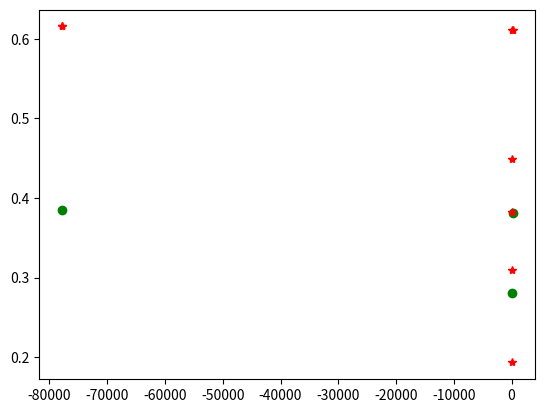

Generate this figure with matplotlib: (Note: this script raises an exception after producing the figure.)
import numpy as np
from sympy import solve, symbols, Matrix, re, trace

from matplotlib import pyplot as plt

from copy import deepcopy


x, y, k1, k_1, k2, k3, k_3 = symbols("x y k1 k_1 k2 k3 k_3")


def one_parameter_analysis(f1, f2, param_values):
    """
    One-parameter analysis
    The analysis is performed by parameter k2
    """
    jac_A = Matrix([f1, f2]).jacobian(Matrix([x, y]))

    param_dict = deepcopy(param_values)
    del param_dict[k2]

    f1_subs = f1.subs([ (key, value) for key, value in param_dict.items() ])
    f2_subs = f2.subs([ (key, value) for key, value in param_dict.items() ])

    solution = solve([f1_subs, f2_subs], x, k2, dict=True)[0]

    y_list = np.linspace(0, 1, 1000)

    x_list = []
    k2_list = []

    for val in y_list:
        x_list.append(solution[x].subs({ y: val }))
        k2_list.append(solution[k2].subs({ y: val }))

    jac_subs = jac_A.subs([ (key, value) for key, value in param_dict.items() ])
    jac_subs_listed = [ jac_subs.subs({ y: val, x: x_list[i], k2: k2_list[i] }) for i, val in enumerate(y_list) ]

    det_list = []
    trace_list = []

    for jac in jac_subs_listed:
        det_list.append(jac.det())
        trace_list.append(trace(jac))

    for i in range(2, len(det_list)):
        if det_list[i] * det_list[i - 1] <= 0:
            plt.plot(k2_list[i], x_list[i], 'r*', label='saddle-node')
            plt.plot(k2_list[i], y_list[i], 'r*', label='saddle-node')

        if trace_list[i] * trace_list[i - 1] <= 0:
            plt.plot(k2_list[i], x_list[i], 'go', label='hopf')
            plt.plot(k2_list[i], y_list[i], 'r*', label='saddle-node')

    plt.plot(k2_list, x_list, linewidth=1.5, label='k2(x)')
    plt.plot(k2_list, y_list, linestyle='--', linewidth=1.5, label='k2(y)')

    plt.xlabel('k2')
    plt.ylabel('x, y')

    plt.show()


def two_parameter_analysis(f1, f2, param_values):
    """
    Two-parameter analysis
    The analysis is performed by parameters k_1 and k2
    """
    jac_A = Matrix([f1, f2]).jacobian(Matrix([x, y]))
    det_A = jac_A.det()
    trace_A = trace(jac_A)

    param_dict = deepcopy(param_values)
    del param_dict[k1]
    del param_dict[k_1]

    y_of_x = solve(f2, y)[0]
    f1_subs = f1.subs([ y, y_of_x ])
    k2_of_x = solve(f1, k2)[0]

    multi_line = det_A.subs({ y: y_of_x })
    k2_multi = solve(multi_line, k2)[0]

    neut_line = trace_A.subs({ y: y_of_x })
    k2_neut = solve(neut_line, k2)[0]

    k_1_multi = solve(k2_multi - k2_of_x, k1)[0]
    k_1_neut - solve(k2_neut - k2_of_x, k1)[0]

    k_1_multi_subs = k_1_multi.subs(param_dict.items())
    k_1_neut_subs = k_1_neut.subs(param_dict,items())



if __name__ == "__main__":
    param_values = { k1: 1, k_1: 0.01, k2: 2, k3: 0.0032, k_3: 0.002 }

    dxdt = k1 * (1 - x - y) - k_1 * x - k3 * x + k_3 * y - k2 * ((1 - x - y) ** 2) * x
    dydt = k3 * x - k_3 * y

    one_parameter_analysis(dxdt, dydt, param_values)
